pico-8 play session: no input (idle), after a click and taps of 🅾, ❎, 🅾+❎, 🅾 in the second before t = 0

[t = 1 s] idle ~1s (no d-pad/buttons)
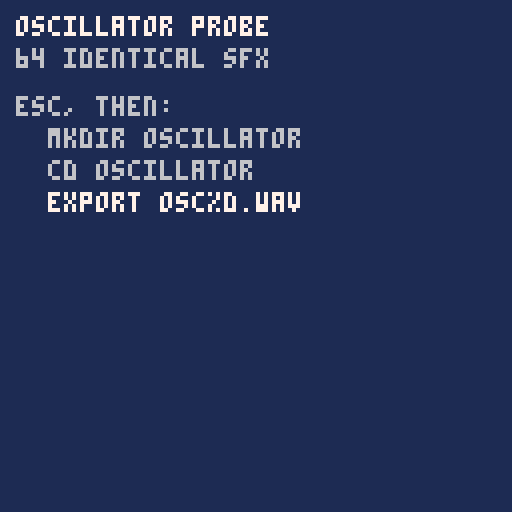

pico-8 cartridge
version 42
__lua__
-- probe: leftover oscillator across exports
-- all 64 slots are the same triangle scale (speed 8).
-- from the pico-8 prompt:
--   mkdir oscillator
--   cd oscillator
--   export osc%d.wav
--
-- osc0/1/2 already share a 155-sample (~7ms) lead-in but
-- the first peak walks ~20 samples earlier each slot.
-- a full bank lets us find the period, if any (osc0 == osc N).
function _draw()
  cls(1)
  print("oscillator probe", 4, 4, 7)
  print("64 identical sfx", 4, 12, 6)
  print("esc, then:", 4, 24, 6)
  print("  mkdir oscillator", 4, 32, 6)
  print("  cd oscillator", 4, 40, 6)
  print("  export osc%d.wav", 4, 48, 7)
end
